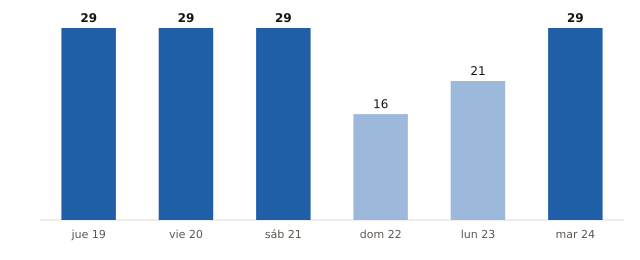

The data file committed next to this chart (first rows):
fecha, municipios_prob_90_o_mas
2026-11-19, 29
2026-11-20, 29
2026-11-21, 29
2026-11-22, 16
2026-11-23, 21
2026-11-24, 29
